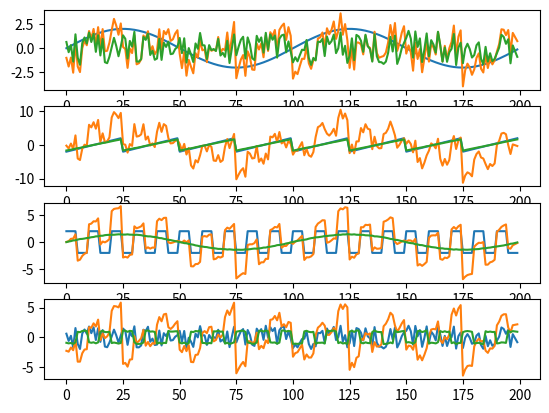

Generate this figure with matplotlib:
import matplotlib.pyplot as plt
import numpy as np
from numpy import linalg as LA

C = 200  # 样本数
x = np.arange(C)
s1 = 2 * np.sin(0.02 * np.pi * x)  # 正弦信号

a = np.linspace(-2, 2, 25)
s2 = np.array([a, a, a, a, a, a, a, a]).reshape(200, )  # 锯齿信号
s3 = np.array(20 * (5 * [2] + 5 * [-2]))  # 方波信号
s4 = 4 * (np.random.random([1, C]) - 0.5).reshape(200, )  # 随机信号

# draw origin signal
ax1 = plt.subplot(411)
ax2 = plt.subplot(412)
ax3 = plt.subplot(413)
ax4 = plt.subplot(414)
ax1.plot(x, s1)
ax2.plot(x, s2)
ax3.plot(x, s3)
ax4.plot(x, s4)
plt.show()

s = np.array([s1, s2, s3, s4])  # 合成信号
ran = 2 * np.random.random([4, 4])  # 随机矩阵
mix = ran.dot(s)  # 混合信号

# draw mix signal
ax1 = plt.subplot(411)
ax2 = plt.subplot(412)
ax3 = plt.subplot(413)
ax4 = plt.subplot(414)
ax1.plot(x, mix.T[:, 0])
ax2.plot(x, mix.T[:, 1])
ax3.plot(x, mix.T[:, 2])
ax4.plot(x, mix.T[:, 3])
plt.show()

# mix=np.array([[1.1,2,3,4,1],
# [5,6,2,8,7],
#  [6,2,5,1,3],
# [7,8,3,3,2]])

"设置最大迭代次数和收敛阈值"
Max_count = 10000  # %最大迭代次数
Critical = 0.000000001  # %判断是否收敛
R, C = mix.shape

average = np.mean(mix, axis=1)  # 计算行均值，axis=0，计算每一列的均值

for i in range(R):
    mix[i, :] = mix[i, :] - average[i]  # 数据标准化，均值为零

"计算协方差矩阵并进行白化"
Cx = np.cov(mix)
value, eig_vector = np.linalg.eig(Cx)  # 计算协方差阵的特征值
val = value ** (-1 / 2) * np.eye(R, dtype=float)
White = np.dot(val, eig_vector.T)  # 白化矩阵

Z = np.dot(White, mix)  # 混合矩阵的主成分Z，Z为正交阵

# W = np.random.random((R,R))# 4x4
W = 0.5 * np.ones([4, 4])  # 初始化权重矩阵

"迭代优化权重矩阵"
for n in range(R):
    count = 0
    WP = W[:, n].reshape(R, 1)  # 初始化
    LastWP = np.zeros(R).reshape(R, 1)  # 列向量;LastWP=zeros(m,1);
    while LA.norm(WP - LastWP, 1) > Critical:
        # print(count," loop :",LA.norm(WP-LastWP,1))
        count = count + 1
        LastWP = np.copy(WP)  # %上次迭代的值

        "更新权重"
        gx = np.tanh(LastWP.T.dot(Z))  # 行向量

        for i in range(R):
            tm1 = np.mean(Z[i, :] * gx)
            tm2 = np.mean(1 - gx ** 2) * LastWP[i]  # 收敛快
            # tm2=np.mean(gx)*LastWP[i]     #收敛慢
            WP[i] = tm1 - tm2
        # print(" wp :", WP.T )

        "正交化处理"
        WPP = np.zeros(R)  # 一维0向量
        for j in range(n):
            WPP = WPP + WP.T.dot(W[:, j]) * W[:, j]
        WP.shape = 1, R
        WP = WP - WPP
        WP.shape = R, 1
        WP = WP / (LA.norm(WP))

        "检查迭代次数"
        if count == Max_count:
            print("reach Max_count，exit loop", LA.norm(WP - LastWP, 1))
            break
    print("loop count:", count)
    W[:, n] = WP.reshape(R, )
"计算独立成分"
SZ = W.T.dot(Z)

# plot extract signal
x = np.arange(0, C)
ax1 = plt.subplot(411)
ax2 = plt.subplot(412)
ax3 = plt.subplot(413)
ax4 = plt.subplot(414)
ax1.plot(x, SZ.T[:, 0])
ax2.plot(x, SZ.T[:, 1])
ax3.plot(x, SZ.T[:, 2])
ax4.plot(x, SZ.T[:, 3])
plt.show()
